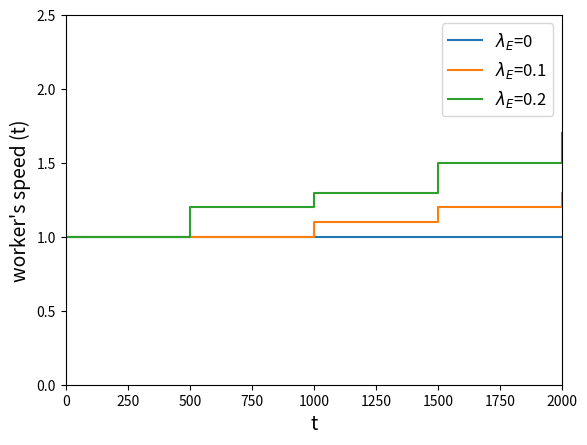

Recreate this plot in Python.
import matplotlib.pyplot as plt
import numpy as np

# Time values
t = np.arange(0, 2100, 500)

# Worker speed values for different conditions (M0, f=0, e=0; M0, f=0, e=0.1; M0, f=0, e=0.2)
speed_0 = [1, 1, 1, 1, 1]
speed_01 = [1, 1, 1.1, 1.2, 1.3]
speed_02 = [1, 1.2, 1.3, 1.5, 1.7]

# Plotting step plots
plt.step(t, speed_0, label="$\lambda_E$=0", where="post")
plt.step(t, speed_01, label="$\lambda_E$=0.1", where="post")
plt.step(t, speed_02, label="$\lambda_E$=0.2", where="post")

# Labeling the axes
plt.xlabel("t")
plt.ylabel("worker's speed (t)")
plt.xlim(0, 2000)  # Set xmin and xmax
plt.ylim(0, 2.5)  # Set ymin and ymax
# Adding the legend
plt.legend(fontsize=12)
# Labeling the axes with larger font sizes
plt.xlabel("t", fontsize=14)  # Increased font size for x-axis label
plt.ylabel("worker's speed (t)", fontsize=14)  # Increased font size for y-axis label



# Displaying the plot
plt.show()
